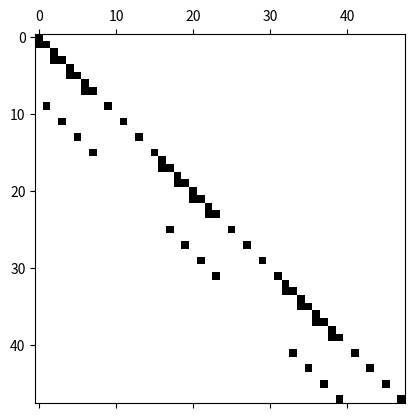

This figure's Python source:
import numpy as np
import matplotlib.pyplot as plt
qpoint = np.array(([-np.sqrt(0.6), -np.sqrt(0.6)],[0, -np.sqrt(0.6)],[np.sqrt(0.6), -np.sqrt(0.6)],
                 [-np.sqrt(0.6), 0],              [0, 0],            [np.sqrt(0.6), 0],
                 [-np.sqrt(0.6), np.sqrt(0.6)],   [0, np.sqrt(0.6)], [np.sqrt(0.6), np.sqrt(0.6)]))
qweight = np.array(([25/81],[40/81],[25/81],
                   [40/81],[64/81],[40/81],
                   [25/81],[40/81],[25/81]))
C = 0.05
c = 0.1
dx = 0.125
dy = 0.1667
dt = C*dx*dy/(c*(dy+dx))
N_e_r = 4
N_e_c= 3
local_node_no = 4
total_element=12

total_nodes = total_element * local_node_no
vol_qp = 9 # degree of polynomial**2
M = np.zeros((total_nodes, total_nodes))
K = np.zeros((total_nodes, total_nodes))
F = np.zeros((total_nodes, total_nodes))

# global node coordinates
def coordinates(e):            
    col =int(np.ceil((e+1)/N_e_r))
    row = int((e+1) - (col -1) * N_e_r)
    co_ordinates = np.array(([dx*(row-1), dy*(col-1)],
                             [dx*row  , dy*(col-1)],
                             [dx*(row-1), dy*(col)],
                             [dx*row  , dy*(col)]))
    return co_ordinates

#-------------------- shape func, ddx and ddy ---------------------------------
shape_func = {0:lambda xi,eta: 1/4*(1-xi)*(1-eta),
              1:lambda xi,eta: 1/4*(1+xi)*(1-eta),
              2:lambda xi,eta: 1/4*(1-xi)*(1+eta),
              3:lambda xi,eta: 1/4*(1+xi)*(1+eta)}

ddxi_shape_func = {0:lambda eta: -1/4*(1-eta),
                   1:lambda eta:  1/4*(1-eta),
                   2:lambda eta: -1/4*(1+eta),
                   3:lambda eta:  1/4*(1+eta)}

ddeta_shape_func = {0:lambda xi: -1/4*(1-xi),
                    1:lambda xi: -1/4*(1+xi),
                    2:lambda xi:  1/4*(1-xi),
                    3:lambda xi:  1/4*(1+xi)}

dx_dxi = lambda eta: 1/4*((eta-1)*coordinates(e)[0,0] +(1-eta)*coordinates(e)[1,0] -(1+eta)*coordinates(e)[2,0] +(1+eta)*coordinates(e)[3,0])
dy_dxi = lambda eta: 1/4*((eta-1)*coordinates(e)[0,1] +(1-eta)*coordinates(e)[1,1] -(1+eta)*coordinates(e)[2,1] +(1+eta)*coordinates(e)[3,1])
dx_deta = lambda xi: 1/4*((xi-1)*coordinates(e)[0,0] -(xi+1)*coordinates(e)[1,0] +(1-xi)*coordinates(e)[2,0] +(1+xi)*coordinates(e)[3,0])
dy_deta = lambda xi: 1/4*((xi-1)*coordinates(e)[0,1] -(xi+1)*coordinates(e)[1,1] +(1-xi)*coordinates(e)[2,1] +(1+xi)*coordinates(e)[3,1])

#------------------------------ global node numbering -------------------------
def global_no(e,N_e_r):
    col=int(np.ceil(e/N_e_r))
    glob_no = np.array([(col-1)*2*N_e_r+2*(e-1)+1, (col-1)*2*N_e_r+2*(e-1)+2, (col-1)*2*N_e_r+2*N_e_r+2*(e-1)+1, (col-1)*2*N_e_r+2*N_e_r+2*(e-1)+2])
    return glob_no

loc_to_glob_list=[]
for i in range(1,total_element+1):
    loc_to_glob_list.append(global_no(i,N_e_r))

#------------------------------ Main structure of the code --------------------
for e in range (total_element):    # element numbers starts from 1 
    
    for iloc in range(local_node_no):     
        global_i = loc_to_glob_list[e][iloc]
        for jloc in range(local_node_no):   
            global_j = loc_to_glob_list[e][jloc]           

#==============================================================================
            # M matrix Gaussian integration
            # loop over all qp
            M[global_i-1,global_j-1] = 0
            K[global_i-1,global_j-1] = 0
            det_jac = 0
            for i in range(vol_qp):
                det_jac = dx_dxi(qpoint[i,1])*dy_deta(qpoint[i,0]) - dy_dxi(qpoint[i,1]) * dx_deta(qpoint[i,0])
                
                # Mass matrix
                M[global_i-1,global_j-1] = M[global_i-1,global_j-1] + qweight[i] * shape_func[iloc](qpoint[i,0], qpoint[i,1]) * shape_func[jloc](qpoint[i,0], qpoint[i,1])* det_jac

#==============================================================================
                # Stiffness matrix
                ddx_shape_func = 1/det_jac * (dy_deta(qpoint[i,0]) * ddxi_shape_func[iloc](qpoint[i,1]) - 
                                    dy_dxi(qpoint[i,1]) * ddeta_shape_func[iloc](qpoint[i,0]))
                ddy_shape_func = 1/det_jac * (dx_dxi(qpoint[i,1]) * ddeta_shape_func[iloc](qpoint[i,0]) - 
                                    dx_deta(qpoint[i,0]) * ddxi_shape_func[iloc](qpoint[i,1]))
                
                K[global_i-1,global_j-1] =(K[global_i-1,global_j-1] + qweight[i] * c*dt*(shape_func[jloc](qpoint[i,0], qpoint[i,1]) * ddx_shape_func +
                                                                                         shape_func[jloc](qpoint[i,0], qpoint[i,1]) * ddy_shape_func)
                                                                                         * det_jac)

###############################################################################
###############################################################################
#------------------------- surface integration ---------------------------------
#  do iface =1,nface
#! for surface iface...
#      do siloc=1,snloc ! local row siloc for surface element
#          sinod=   ! global node number
#          do sjloc=1,snloc ! local coln sjloc for surface element
#             sjnod=   ! global node number
#
#               do sgi=1,sngi ! loop over the quadrature points on surface
# L_quadrature_points, L_weights = np.polynomial.legendre.leggauss(2) 
L_xi = [-1/np.sqrt(3), 1/np.sqrt(3),  1   ,    1,   1/np.sqrt(3), -1/np.sqrt(3), -1          , -1  ]
L_eta = [-1          , -1          ,  -1/np.sqrt(3),  1/np.sqrt(3),   1           ,  1           , 1/np.sqrt(3), -1/np.sqrt(3)]
L_qpoint = ([-1/np.sqrt(3), -1],[1/np.sqrt(3), -1],[1, -1/np.sqrt(3)],[1, 1/np.sqrt(3)],
                      [3**(-0.5), 1],[-3**(-0.5), 1],[-1, 3**(-0.5)],[-1, -3**(-0.5)])

s_ng = {0: [[-3**(-0.5), -1], [3**(-0.5), -1]],
        1: [[1, -3**(-0.5)],  [1, 3**(-0.5)]],
        2: [[3**(-0.5), 1],   [-3**(-0.5), 1]],
        3: [[-1, 3**(-0.5)],  [-1, -3**(-0.5)]]}

L_weights=[1,1]
gp = len(L_qpoint)
#sloc = 2
nsuf = 4
ng =2
total_nsuf = total_element * nsuf
sdot = np.zeros(nsuf)
n_hat = np.zeros(nsuf)
domain_norm = [0,0,1]

# =============================================================================
# function giving global node numbers of 2 points of each face
def s_glob_node(e,siloc):                
    global_nod ={0: [loc_to_glob_list[e][0] , loc_to_glob_list[e][1]],
                 1: [loc_to_glob_list[e][1] , loc_to_glob_list[e][3]],
                 2: [loc_to_glob_list[e][3] , loc_to_glob_list[e][2]],
                 3: [loc_to_glob_list[e][2] , loc_to_glob_list[e][0]]}
    return global_nod[siloc]


#==============================================================================
# calculating the center of each element used to calculate the sign of normal
def e_centre(e):
    x_centre =0
    y_centre =0
    for i in range(local_node_no):
        x_centre = x_centre + coordinates(e)[i,0]         
        y_centre = y_centre + coordinates(e)[i,1]
        z_centre = 0
        e_centre = [x_centre/local_node_no, y_centre/local_node_no, z_centre]
        return e_centre
    
    
#------------------------------- Main stucture of the code --------------------    
for e in range(total_element):              # element numbering starts from 0
    for sl in range(nsuf):             # number of surfaces = no.elements * no.faces in each e
        for siloc in range(2):           # = 4, number of local surfaces
            sinod = s_glob_node(e,siloc)    # gives two nodes numbrs of each i-surface
            # =================================================================
            # normal to the boundary lines 
            snormal = {0: np.cross([dx_dxi(-1) , dy_dxi(-1)  ,0], domain_norm),                  # n_ds of the line (-1,-1) and (-1,1)
                       1: np.cross([dx_deta(1) , dy_deta(1)  ,0], domain_norm),                  # n_ds of the line (-1,1)  and (1,1)
                       2: np.cross([dx_dxi(1)  , dy_dxi(1)   ,0], domain_norm),      # n_ds of the line (1,1)   and (1,-1)
                       3: np.cross([dx_deta(-1), dy_deta(-1) ,0], domain_norm)}  # n_ds of the line (-1,1)  and (-1,-1)
            
            # vector from the e_centre to a node on a boundary line
            r = {0: np.subtract([coordinates(e)[0,0], coordinates(e)[0,1],0] , e_centre(e)),
                 1: np.subtract([coordinates(e)[1,0], coordinates(e)[1,1],0] , e_centre(e)),
                 2: np.subtract([coordinates(e)[3,0], coordinates(e)[3,1],0] , e_centre(e)),
                 3: np.subtract([coordinates(e)[2,0], coordinates(e)[2,1],0] , e_centre(e))}
            
            # dot product of Snormal and r 
            for sl in range(nsuf):
                sdot[sl] = np.dot(snormal[sl], r[sl])
                if sdot[sl] <= 0:
                    snormal[sl] = snormal[sl] * (-1)
            
            # sign of normal to the boundary
            n_hat = {0: np.sign(snormal[0][1]),
                     1: np.sign(snormal[1][0]),
                     2: np.sign(snormal[2][1]),
                     3: np.sign(snormal[3][0])}
                    
            # =================================================================
            for sjloc in range(2):                   # = 4, number of local surfaces
                sjnod = s_glob_node(e,sjloc)            # gives two nodes numbrs of each j-surface
          
                # =============================================================
                # boundary Gaussian integration: loop over all ng
                flux = 0
                #==========================================================
                # cal det_jac
                L_det_jac =0
                for g in range(ng):
                    if sjloc==0 or sjloc==2:
                        eta=s_ng[sjloc][g][1]
                        L_det_jac = np.sqrt(dx_dxi(eta)**2 + dy_dxi(eta)**2)
                    else:
                        xi = s_ng[sjloc][g][0]
                        L_det_jac = np.sqrt(dx_deta(xi)**2 + dy_deta(xi)**2)
                    #==========================================================
                    # cal flux
                    flux =  flux + (L_weights[g] * c*dt * n_hat[sl] 
                                    * shape_func[siloc](s_ng[sjloc][g][0],s_ng[sjloc][g][1])
                                    * shape_func[sjloc](s_ng[sjloc][g][0],s_ng[sjloc][g][1]) 
                                    * L_det_jac)
                    F[sinod[0]-1, sjnod[0]-1] = F[sinod[1]-1, sjnod[1]-1] = flux
                

plt.spy(F)                



                
#            L_det_jac = {0: np.sqrt(dx_dxi(-1)**2 + dy_dxi(-1)**2),
#                         1: np.sqrt(dx_deta(1)**2 + dy_deta(1)**2),
#                         2: np.sqrt(dx_dxi(1)**2 + dy_dxi(1)**2),
#                         3: np.sqrt(dx_deta(-1)**2 + dy_deta(-1)**2)}


                
#                def L_gauss(f, L_xi, L_eta, L_weights):  
#                    flux = 0
#                    for gi in range(gp):
#                        flux =  flux + L_weights[gi] * f(L_xi[gi], L_eta[gi]) * n_hat[sjloc] *L_det_jac[sjloc]
#                    return flux
#                # =============================================================
#                # values of 2 points of a line boundary are the same
#                F[s_glob_node(e,siloc)[0]-1, s_glob_node(e,sjloc)[0]-1] = F[s_glob_node(e,siloc)[1]-1, s_glob_node(e,sjloc)[1]-1] = (
#                        L_gauss(lambda xi,eta: dt * c * n_hat[sjloc] * shape_func[siloc](xi,eta)*shape_func[sjloc](xi,eta), L_xi, L_eta, L_weights))




            # vector from centre to one node on a boundary line
            # r = {0: np.subtract([coordinates(e)[0,0], coordinates(e)[0,1],0] , e_centre(e)),
            #      1: np.subtract([coordinates(e)[1,0], coordinates(e)[1,1],0] , e_centre(e)),
            #      2: np.subtract([coordinates(e)[3,0], coordinates(e)[3,1],0] , e_centre(e)),
            #      3: np.subtract([coordinates(e)[2,0], coordinates(e)[2,1],0] , e_centre(e))}
            
            # sign (norm . r)
            # n_hat = np.sign(np.dot(s_norm[siloc], r[siloc]))
            # print(e, siloc, n_hat[siloc])














# e=1
# x_centre = 0
# y_centre = 0
# for i in range(len(coordinates(e))):
#     x_centre = x_centre + coordinates(e)[i][0] / len(coordinates(e))
#     y_centre = y_centre + coordinates(e)[i][1] / len(coordinates(e)) 
# e_centre = [x_centre, y_centre]
# print(e_centre)             

# r1=[3,0,0]
# r2=[0.5,0,1]
# print(np.dot(r2,r1))
# print(np.linalg.norm(np.cross(r1,r2)))
#print(np.sign(np.cross(r1,r2))[1])
#s_glob_node(1-1,0)
#s_glob_node(1-1,1)
#s_glob_node(1-1,2)
#s_glob_node(1-1,3)
#coordinates(1)
#
#e=0
#
#0.5*abs(np.linalg.norm([coordinates(e)[0]-coordinates(e)[2]]))
#  


#
##------------------------ J, det and coordinates ------------------------------
#class Element:
#    def jacobian(self, xi, eta, element_no):
#        self.xi = xi
#        self.eta = eta
##        self.coordinates = coordinates
#        a = 1/4 * np.matrix(([-(1-eta), 1-eta, -(1+eta), 1+eta],
#                               [-(1-xi), -(1+xi), 1-xi, 1+xi])) 
#        jacobi = a.dot(self.coordinates(element_no))
#        return jacobi
#    
#    def det(self, jacobian):
#        self.jacobian = jacobian
#        return np.linalg.det(jacobian)
#    
#    
#    def coordinates(self, element_no):
#        self.element_no = element_no
#        col =int(np.ceil(element_no/N_e_r))
#        row = int(element_no - (col -1) * N_e_r)
#        co_ordinates = np.matrix(([dx*(row-1), dy*(col-1)],
#                                [dx*row  , dy*(col-1)],
#                                [dx*(row-1), dy*(col)],
#                                [dx*row  , dy*(col)]))
#        return co_ordinates
#
#
#element = Element()
#a= element.coordinates(12)
#b=element.jacobian(-1,1,12)
#element.det(element.jacobian(-1,1,12))
#
#
#
#

#class Element:
##    def __init__(self, element_no):
##        self.element_no = element_no
##        self.col =int(np.ceil(self.element_no/N_e_r))`
#    def coordinates(self):
#        col =int(np.ceil(self.element_no/N_e_r))
#        row = int(self.element_no - (col -1) * N_e_r)
#        co_ordinates = np.matrix(([dx*(row-1), dy*(col-1)],
#                                [dx*row  , dy*(col-1)],
#                                [dx*(row-1), dy*(col)],
#                                [dx*row  , dy*(col)]))
#        return co_ordinates



############# function giving global coordinates of faces #####################
#            def s_glob_node(e,i_j_loc):
#                if i_j_loc==0:
#                    a=[loc_to_glob_list[e][0], loc_to_glob_list[e][1]]
#                elif i_j_loc==1:
#                    a=[loc_to_glob_list[e][1], loc_to_glob_list[e][3]]
#                elif i_j_loc==2:
#                    a=[loc_to_glob_list[e][3], loc_to_glob_list[e][2]]
#                else:
#                    a=[loc_to_glob_list[e][2], loc_to_glob_list[e][0]]
#                return a
########################## line gaussian integration ##########################
#                def L_gauss(f, L_xi, L_eta, L_weights):  
#                    xi=eta = np.zeros(len(L_xi))
#                    for i in range(len(L_xi)):
#                        xi[i] =L_xi[i]
#                        eta[i] =L_eta[i]
#                    answer = 0
#                    for i in range(len(L_xi)):
#                        answer =  answer + L_weights[i] * f(xi[i], eta[i]) * n_hat[sjloc] *L_det_jac[siloc]
#                    return answer

############################## M vol Gaussian int ###############################
#            def gauss(f, quadrature_points, weights):
#                xi=eta = np.zeros(len(quadrature_points))
#                for i in range(len(quadrature_points)):
#                    xi[i] =quadrature_points[i]
#                    eta[i] =quadrature_points[i]
#                answer = 0
#                    
#                for i in range(len(quadrature_points)):
#                    for j in range(len(quadrature_points)):     
#                        answer =  answer + weights[i] * weights[j] * f(xi[i], eta[j]) * det(jacobian(xi[i], eta[j], element_no))
#                return answer


#points, weights = np.polynomial.legendre.leggauss(3)
#points.shape = [points.shape[0], 1]
            
            
#loc_to_glob_list={}
#for i in range(1,total_element+1):
#    loc_to_glob_list[i]= (global_no(i,4))



#
#xi =  [-sqrt(0.6),          0,  sqrt(0.6), -sqrt(0.6),   0, sqrt(0.6), -sqrt(0.6),         0, sqrt(0.6)]
#eta = [-sqrt(0.6), -sqrt(0.6), -sqrt(0.6),          0,   0,         0,  sqrt(0.6), sqrt(0.6), sqrt(0.6)]
#w_xi = [      5/9,        8/9,        5/9,        5/9, 8/9,       5/9,        5/9,       8/9,       5/9]
#w_eta= [      5/9,        5/9,        5/9,        8/9, 8/9,       8/9,        5/9,       5/9,       5/9]